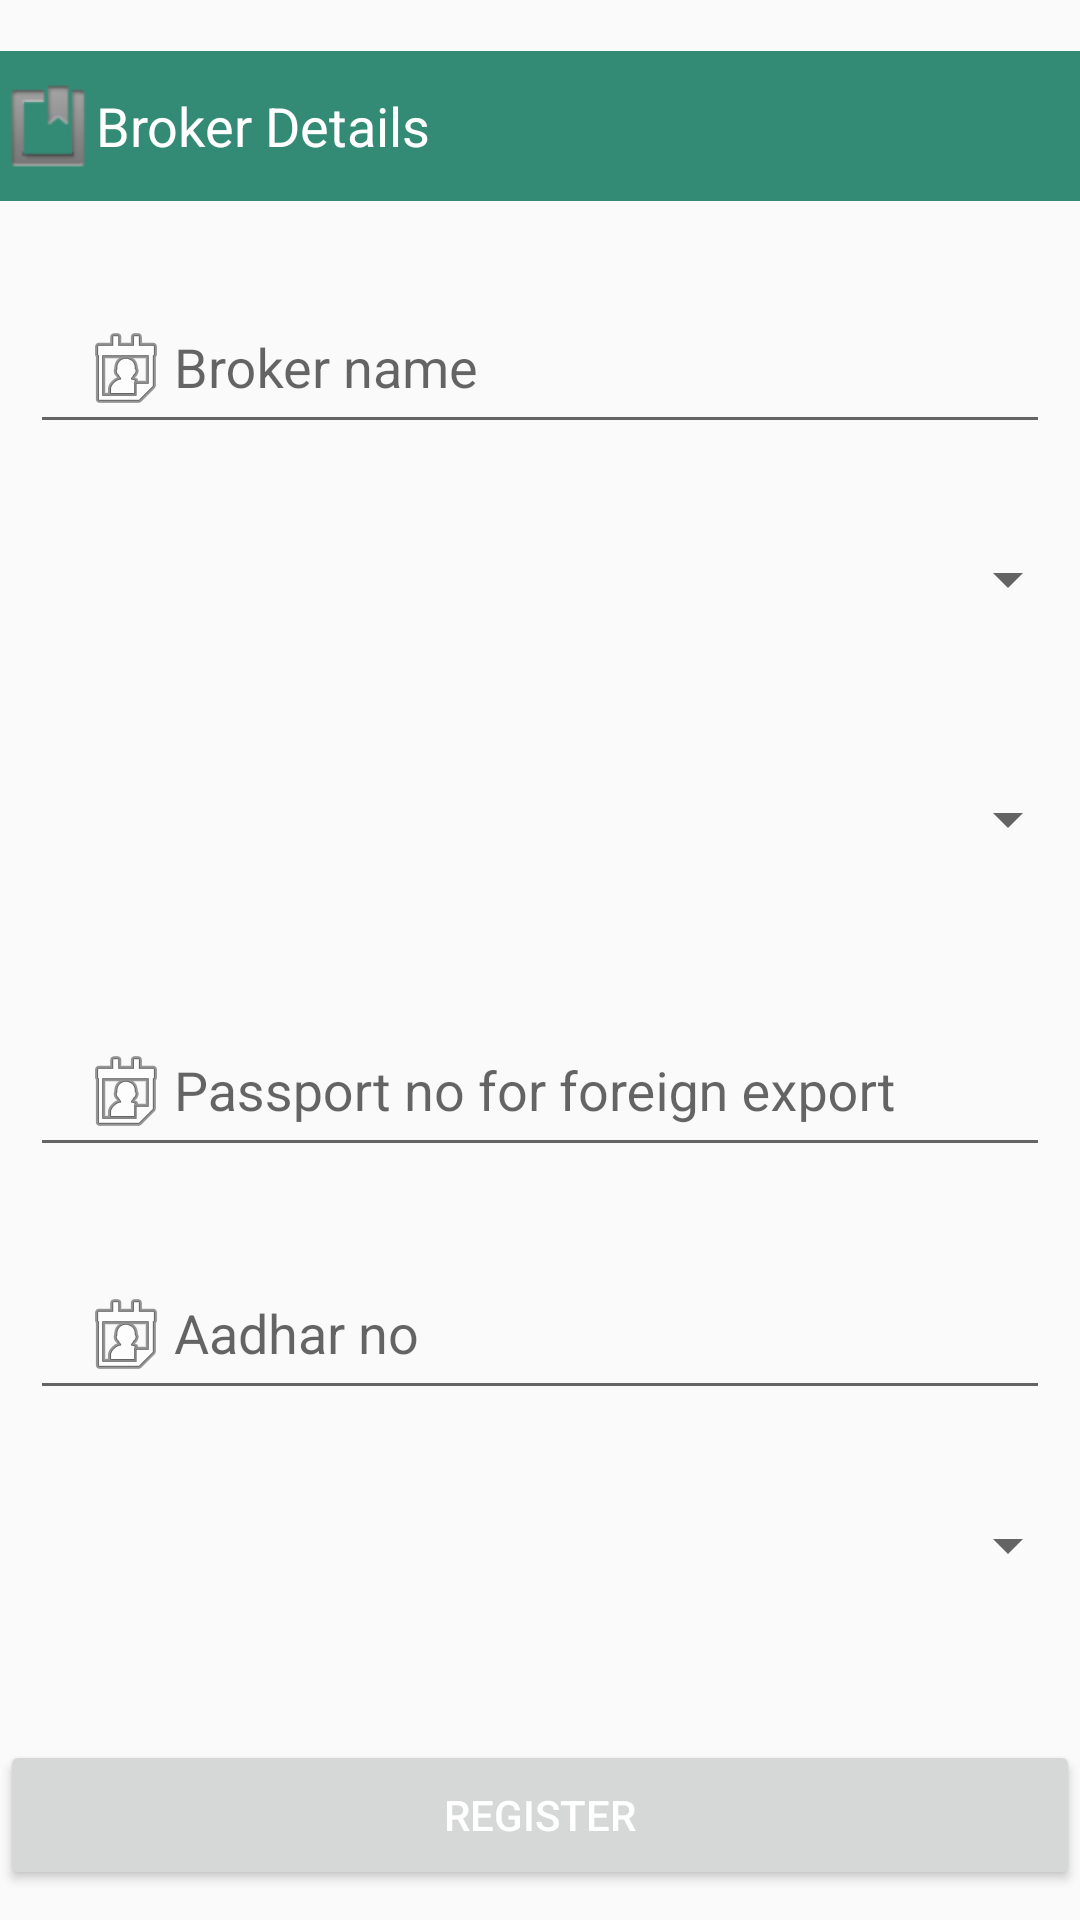

This screen was rendered from an Android layout file. Write that file and the resources it references.
<!-- AndroidManifest.xml: application theme AppTheme -->
<!-- res/layout/activity_broker__reg_.xml -->
<?xml version="1.0" encoding="utf-8"?>
<RelativeLayout
    xmlns:android="http://schemas.android.com/apk/res/android"
    xmlns:tools="http://schemas.android.com/tools"
    android:layout_width="match_parent"
    android:layout_height="match_parent"
    android:id="@+id/homeLayout">

    <ScrollView
        android:id="@+id/en_register"
        android:layout_width="match_parent"
        android:layout_height="wrap_content"
        android:layout_alignParentBottom="true"
        android:layout_alignParentStart="true"
        android:layout_weight="0.61"
        android:visibility="visible">

        <LinearLayout
            android:id="@+id/linearLayout3"
            android:layout_width="match_parent"
            android:layout_height="wrap_content"
            android:layout_alignParentBottom="true"
            android:layout_alignParentStart="true"
            android:layout_weight="0.24"
            android:orientation="vertical">

            <TextView
                android:id="@+id/broker"
                android:layout_width="match_parent"
                android:layout_height="50dp"
                android:layout_alignParentStart="true"
                android:layout_alignParentTop="true"
                android:background="@color/colorAccent"
                android:drawableLeft="@android:drawable/ic_input_get"
                android:gravity="center_vertical"
                android:text="@string/broker"
                android:textAllCaps="false"
                android:textColor="#fff"
                android:textSize="18sp" />

            <android.support.design.widget.TextInputLayout
                android:layout_width="match_parent"
                android:layout_height="match_parent"
                android:paddingLeft="10dp"
                android:paddingRight="10dp"
                android:paddingTop="20dp">

                <EditText
                    android:id="@+id/broker_name"
                    android:layout_width="match_parent"
                    android:layout_height="50dp"
                    android:layout_alignParentStart="true"
                    android:layout_alignParentTop="true"
                    android:layout_gravity="center"
                    android:layout_marginTop="5dp"
                    android:layout_toStartOf="@+id/broker_name"
                    android:drawableLeft="@android:drawable/ic_menu_my_calendar"
                    android:drawableStart="@android:drawable/ic_menu_my_calendar"
                    android:hint="@string/broker_name"
                    android:inputType="textPersonName"
                    android:padding="16dp"
                    android:paddingLeft="10dp"
                    android:paddingRight="10dp"
                    android:textColor="@color/common_google_signin_btn_text_dark_focused"
                    android:textColorHint="@android:color/darker_gray" />
            </android.support.design.widget.TextInputLayout>

            <Spinner
                android:id="@+id/vehicle"
                android:layout_width="match_parent"
                android:layout_height="50dp"
                android:layout_marginBottom="10dp"
                android:layout_marginTop="20dp"
                android:spinnerMode="dialog" />

            <Spinner
                android:id="@+id/area_of_operation"
                android:layout_width="match_parent"
                android:layout_height="50dp"
                android:layout_marginBottom="10dp"
                android:layout_marginTop="20dp"
                android:spinnerMode="dialog" />



            <android.support.design.widget.TextInputLayout
                android:layout_width="match_parent"
                android:layout_height="match_parent"
                android:paddingLeft="10dp"
                android:paddingRight="10dp"
                android:paddingTop="20dp">

                <EditText
                    android:id="@+id/passport"
                    android:layout_width="match_parent"
                    android:layout_height="50dp"
                    android:layout_alignParentEnd="true"
                    android:layout_alignParentTop="true"
                    android:layout_gravity="center"
                    android:layout_marginTop="5dp"
                    android:drawableLeft="@android:drawable/ic_menu_my_calendar"
                    android:drawableStart="@android:drawable/ic_menu_my_calendar"
                    android:hint="@string/passport"
                    android:inputType="textPersonName"
                    android:padding="16dp"
                    android:paddingLeft="10dp"
                    android:paddingRight="10dp"
                    android:textColor="@color/common_google_signin_btn_text_dark_focused"
                    android:textColorHint="@android:color/darker_gray" />
            </android.support.design.widget.TextInputLayout>


            <android.support.design.widget.TextInputLayout
                android:layout_width="match_parent"
                android:layout_height="match_parent"
                android:paddingLeft="10dp"
                android:paddingRight="10dp"
                android:paddingTop="20dp">

                <EditText
                    android:id="@+id/aadhar_broker"
                    android:layout_width="match_parent"
                    android:layout_height="50dp"
                    android:layout_gravity="center"
                    android:layout_marginTop="5dp"
                    android:drawableLeft="@android:drawable/ic_menu_my_calendar"
                    android:drawableStart="@android:drawable/ic_menu_my_calendar"
                    android:hint="@string/aadhar_broker"
                    android:padding="16dp"
                    android:paddingLeft="10dp"
                    android:paddingRight="10dp"
                    android:singleLine="true"
                    android:textColorHint="@android:color/darker_gray" />
            </android.support.design.widget.TextInputLayout>


            <Spinner
                android:id="@+id/area"
                android:layout_width="match_parent"
                android:layout_height="50dp"
                android:layout_marginBottom="10dp"
                android:layout_marginTop="20dp"
                android:spinnerMode="dialog" />


            <android.support.design.widget.TextInputLayout
                android:layout_width="match_parent"
                android:layout_height="match_parent"
                android:paddingLeft="10dp"
                android:paddingRight="10dp"
                android:paddingTop="20dp"/>




            <Button
                android:id="@+id/en_register_bt"
                android:layout_width="match_parent"
                android:layout_height="50dp"
                android:layout_gravity="center"
                android:layout_marginBottom="10dp"
                android:layout_marginTop="10dp"
                android:gravity="center"
                android:onClick="register"
                android:paddingLeft="10dp"
                android:paddingRight="10dp"
                android:text="@string/reg_button"
                android:textColor="#fff"
                android:textColorLink="@color/colorAccent" />


        </LinearLayout>

    </ScrollView>


</RelativeLayout>
<!-- resources referenced by this layout -->
<resources>
  <color name="colorAccent">#348b75</color>
  <string name="aadhar_broker" translatable="false">Aadhar no</string>
  <string name="broker" translatable="false">Broker Details</string>
  <string name="broker_name" translatable="false">Broker name</string>
  <string name="passport" translatable="false">Passport no for foreign export</string>
  <string name="reg_button">Register</string>
  <style name="AppTheme" parent="Theme.AppCompat.DayNight.NoActionBar">
          
          <item name="colorPrimary">@color/colorPrimary</item>
          <item name="colorPrimaryDark">@color/colorPrimaryDark</item>
          <item name="colorAccent">@color/colorAccent</item>
      </style>
  <color name="colorPrimary">#49bfa2</color>
  <color name="colorPrimaryDark">#136954</color>
</resources>
